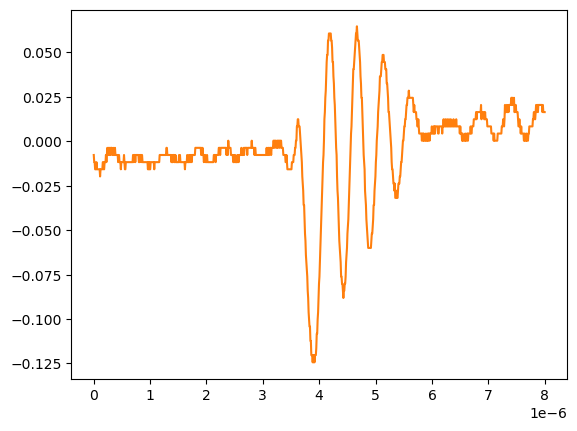

The table this chart was drawn from, first rows:
# KEYSIGHT TECHNOLOGIES, MSO-X 3024T, MY58262555, 07.30.2019051434
# time, 1
# 2024-09-12 15:46:49.024002
0.000000000000000000e+00, -7.778900000000000051e-03
8.008008008008007187e-09, -1.179900000000000046e-02
1.601601601601601437e-08, -1.179900000000000046e-02
2.402402402402402322e-08, -1.581909999999999913e-02
3.203203203203202875e-08, -1.581909999999999913e-02
4.004004004004003428e-08, -1.581909999999999913e-02
4.804804804804804643e-08, -1.179900000000000046e-02
5.605605605605605196e-08, -1.581909999999999913e-02
6.406406406406405750e-08, -1.581909999999999913e-02
7.207207207207206965e-08, -1.581909999999999913e-02
8.008008008008006856e-08, -1.581909999999999913e-02
8.808808808808808071e-08, -1.581909999999999913e-02
9.609609609609609286e-08, -1.581909999999999913e-02
1.041041041041040918e-07, -1.581909999999999913e-02
1.121121121121121039e-07, -1.983920000000000128e-02
1.201201201201201028e-07, -1.581909999999999913e-02
1.281281281281281150e-07, -1.581909999999999913e-02
1.361361361361361271e-07, -1.581909999999999913e-02
1.441441441441441393e-07, -1.581909999999999913e-02
1.521521521521521250e-07, -1.581909999999999913e-02
1.601601601601601371e-07, -1.179900000000000046e-02
1.681681681681681493e-07, -1.179900000000000046e-02
1.761761761761761614e-07, -1.581909999999999913e-02
1.841841841841841736e-07, -1.581909999999999913e-02
1.921921921921921857e-07, -1.179900000000000046e-02
2.002002002002001714e-07, -1.179900000000000046e-02
2.082082082082081836e-07, -1.179900000000000046e-02
2.162162162162161957e-07, -7.778900000000000051e-03
2.242242242242242079e-07, -1.179900000000000046e-02
2.322322322322322200e-07, -7.778900000000000051e-03
2.402402402402402057e-07, -3.758800000000000075e-03
2.482482482482482178e-07, -7.778900000000000051e-03
2.562562562562562300e-07, -7.778900000000000051e-03
2.642642642642642421e-07, -3.758800000000000075e-03
2.722722722722722543e-07, -3.758800000000000075e-03
2.802802802802802664e-07, -7.778900000000000051e-03
2.882882882882882786e-07, -3.758800000000000075e-03
2.962962962962962907e-07, -7.778900000000000051e-03
3.043043043043042499e-07, -3.758800000000000075e-03
3.123123123123122621e-07, -3.758800000000000075e-03
3.203203203203202742e-07, -3.758800000000000075e-03
3.283283283283282864e-07, -7.778900000000000051e-03
3.363363363363362985e-07, -7.778900000000000051e-03
3.443443443443443107e-07, -3.758800000000000075e-03
3.523523523523523228e-07, -7.778900000000000051e-03
3.603603603603603350e-07, -7.778900000000000051e-03
3.683683683683683471e-07, -7.778900000000000051e-03
3.763763763763763593e-07, -3.758800000000000075e-03
3.843843843843843714e-07, -7.778900000000000051e-03
3.923923923923923307e-07, -7.778900000000000051e-03
4.004004004004003428e-07, -7.778900000000000051e-03
4.084084084084083550e-07, -7.778900000000000051e-03
4.164164164164163671e-07, -7.778900000000000051e-03
4.244244244244243793e-07, -7.778900000000000051e-03
4.324324324324323914e-07, -1.179900000000000046e-02
4.404404404404404036e-07, -7.778900000000000051e-03
4.484484484484484157e-07, -7.778900000000000051e-03
4.564564564564564279e-07, -1.179900000000000046e-02
... 942 more rows
